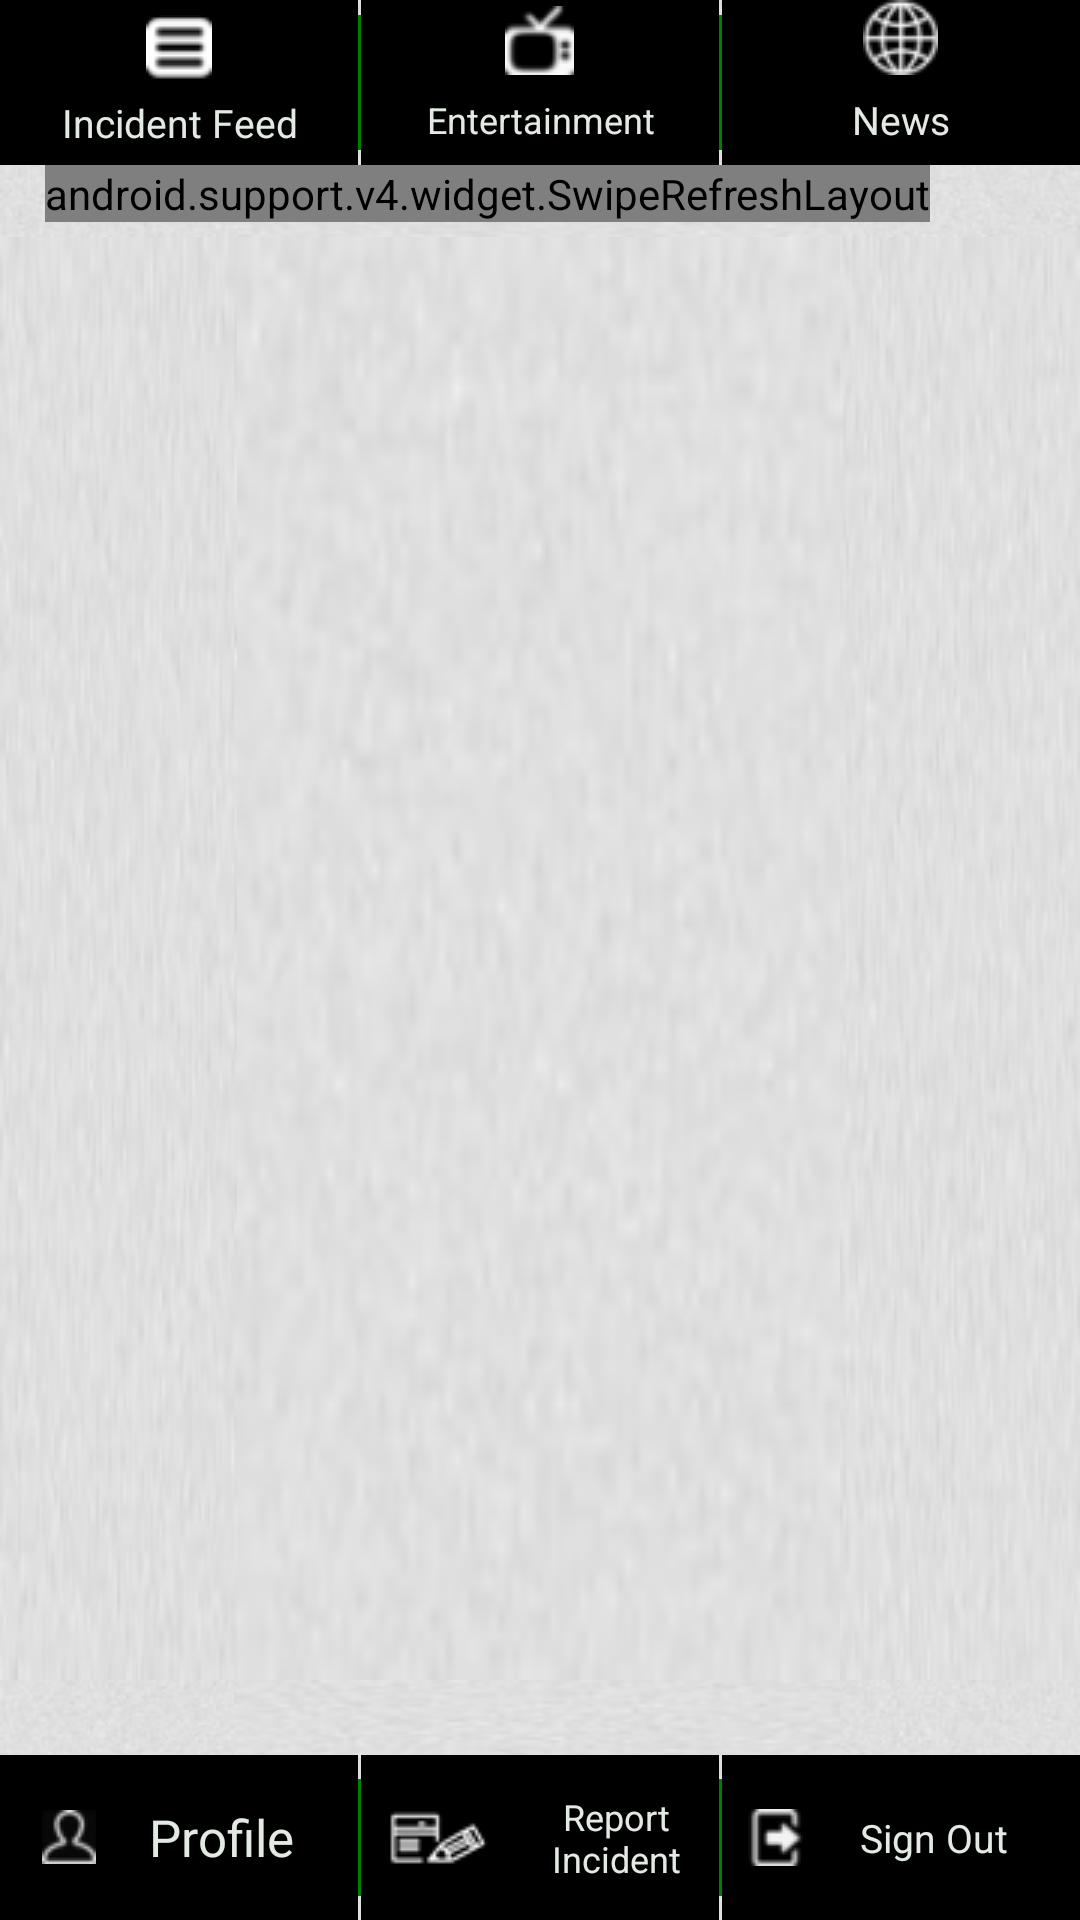

This screen was rendered from an Android layout file. Write that file and the resources it references.
<!-- AndroidManifest.xml: activity theme NoActionBar -->
<!-- res/layout/activity_nigeria_timeline.xml -->
<?xml version="1.0" encoding="utf-8"?>
<RelativeLayout xmlns:android="http://schemas.android.com/apk/res/android"
    android:layout_width="match_parent"
    android:layout_height="match_parent"
    android:background="@drawable/timeline_bg"
    android:orientation="vertical">


    <RelativeLayout
        android:id="@+id/list_view_layout"
        android:layout_width="wrap_content"
        android:layout_height="wrap_content">

        <LinearLayout
            android:id="@+id/header_layout"
            android:layout_width="match_parent"
            android:layout_height="55dp"
            android:layout_alignParentTop="true"
            android:gravity="center_vertical"
            android:orientation="horizontal">

            <Button
                android:id="@+id/feed_button"
                android:layout_width="0dp"
                android:layout_height="match_parent"
                android:layout_weight="1"
                android:background="@drawable/category_listview_item_bg"
                android:drawableTop="@drawable/incident_feed_icon"
                android:gravity="center"
                android:paddingTop="5dp"
                android:text="@string/inicidents_feed_button"
                android:textSize="13dp"
                android:textColor="@drawable/button_text_selector" />

            <View
                android:layout_width="1dp"
                android:layout_height="45dp"
                android:background="@color/nigeria_green" />

            <Button
                android:id="@+id/entertainment_button"
                android:layout_width="0dp"
                android:layout_height="match_parent"
                android:layout_weight="1"
                android:background="@drawable/category_listview_item_bg"
                android:drawableTop="@drawable/entertainment_icon"
                android:gravity="center"
                android:paddingTop="2dp"
                android:text="@string/entertainment_button"
                android:textSize="12dp"
                android:textColor="@drawable/button_text_selector" />

            <View
                android:layout_width="1dp"
                android:layout_height="45dp"
                android:background="@color/nigeria_green" />

            <Button
                android:id="@+id/news_button"
                android:layout_width="0dp"
                android:layout_height="match_parent"
                android:layout_weight="1"
                android:background="@drawable/category_listview_item_bg"
                android:drawableTop="@drawable/news_icon"
                android:textSize="13dp"
                android:text="@string/news_button"
                android:textColor="@drawable/button_text_selector" />

        </LinearLayout>

        <android.support.v4.widget.SwipeRefreshLayout
            android:id="@+id/swipe_container"
            android:layout_width="wrap_content"
            android:layout_height="wrap_content"
            android:layout_below="@+id/header_layout"
            android:layout_marginBottom="55dp"
            android:layout_marginLeft="15dp"
            android:layout_marginRight="15dp">


            <ListView
                android:id="@+id/incident_list_view"
                android:layout_width="match_parent"
                android:layout_height="wrap_content"
                android:background="@android:color/transparent"
                android:divider="@drawable/timeline_bg"
                android:dividerHeight="15dp"
                android:fadeScrollbars="true"

                ></ListView>

        </android.support.v4.widget.SwipeRefreshLayout>

        <LinearLayout
            android:layout_width="match_parent"
            android:layout_height="55dp"
            android:layout_alignParentBottom="true"
            android:gravity="center_vertical"
            android:orientation="horizontal">

            <Button
                android:id="@+id/profile_button"
                android:layout_width="0dp"
                android:layout_height="match_parent"
                android:layout_weight="1"
                android:background="@drawable/category_listview_item_bg"
                android:drawableLeft="@drawable/profile_pic"
                android:paddingLeft="14dp"
                android:paddingRight="4dp"
                android:text="Profile"
                android:textSize="17dp"
                android:textColor="@drawable/button_text_selector" />

            <View
                android:layout_width="1dp"
                android:layout_height="39dp"
                android:background="@color/nigeria_green" />

            <Button
                android:id="@+id/report_incident_button"
                android:layout_width="0dp"
                android:layout_height="match_parent"
                android:layout_weight="1"
                android:background="@drawable/category_listview_item_bg"
                android:drawableLeft="@drawable/report_icon"
                android:text="Report Incident"
                android:textSize="12dp"
                android:textColor="@drawable/button_text_selector" />

            <View
                android:layout_width="1dp"
                android:layout_height="39dp"
                android:background="@color/nigeria_green" />

            <Button
                android:id="@+id/sign_out_button"
                android:layout_width="0dp"
                android:layout_height="match_parent"
                android:layout_weight="1"
                android:background="@drawable/category_listview_item_bg"
                android:drawableLeft="@drawable/logout_icon"
                android:gravity="center"
                android:paddingLeft="8dp"
                android:paddingRight="5dp"
                android:text="Sign Out"
                android:textSize="13dp"
                android:textColor="@drawable/button_text_selector" />

        </LinearLayout>
    </RelativeLayout>

</RelativeLayout>
<!-- resources referenced by this layout -->
<resources>
  <color name="nigeria_green">#008000</color>
  <!-- drawable button_text_selector (drawable) -->
  <?xml version="1.0" encoding="utf-8"?>
  <selector xmlns:android="http://schemas.android.com/apk/res/android">
      <item android:state_pressed="true"
          android:color="@color/category_textview_color" /> 
      <item android:state_focused="true"
          android:color="@color/category_textview_color" /> 
      <item android:state_selected="true"
          android:color="@android:color/white" /> 
  
      <item android:color="@color/timeline_tabs_textcolor" /> 
  </selector>
  <!-- drawable category_listview_item_bg (drawable) -->
  <?xml version="1.0" encoding="utf-8"?>
  <selector xmlns:android="http://schemas.android.com/apk/res/android">
      <item android:drawable="@color/nigeria_green" android:state_focused="true" />
      <item android:drawable="@color/nigeria_green" android:state_selected="true" />
      <item android:drawable="@color/nigeria_green" android:state_pressed="true" />
      <item android:drawable="@color/black" />
  
  </selector>
  <!-- drawable entertainment_icon: png bitmap (drawable, 883 bytes) -->
  <!-- drawable incident_feed_icon: png bitmap (drawable, 591 bytes) -->
  <!-- drawable logout_icon: png bitmap (drawable, 648 bytes) -->
  <!-- drawable news_icon: png bitmap (drawable, 1213 bytes) -->
  <!-- drawable profile_pic: png bitmap (drawable, 574 bytes) -->
  <!-- drawable report_icon: png bitmap (drawable, 962 bytes) -->
  <string name="entertainment_button">Entertainment</string>
  <string name="inicidents_feed_button">Incident Feed</string>
  <string name="news_button">News</string>
  <style name="NoActionBar" parent="android:Theme.Holo.Light">
          <item name="android:windowActionBar">false</item>
          <item name="android:windowNoTitle">true</item>
  
      </style>
  <color name="category_textview_color">#ff444844</color>
  <color name="timeline_tabs_textcolor">#e3eae3</color>
  <color name="black">#000000</color>
</resources>
